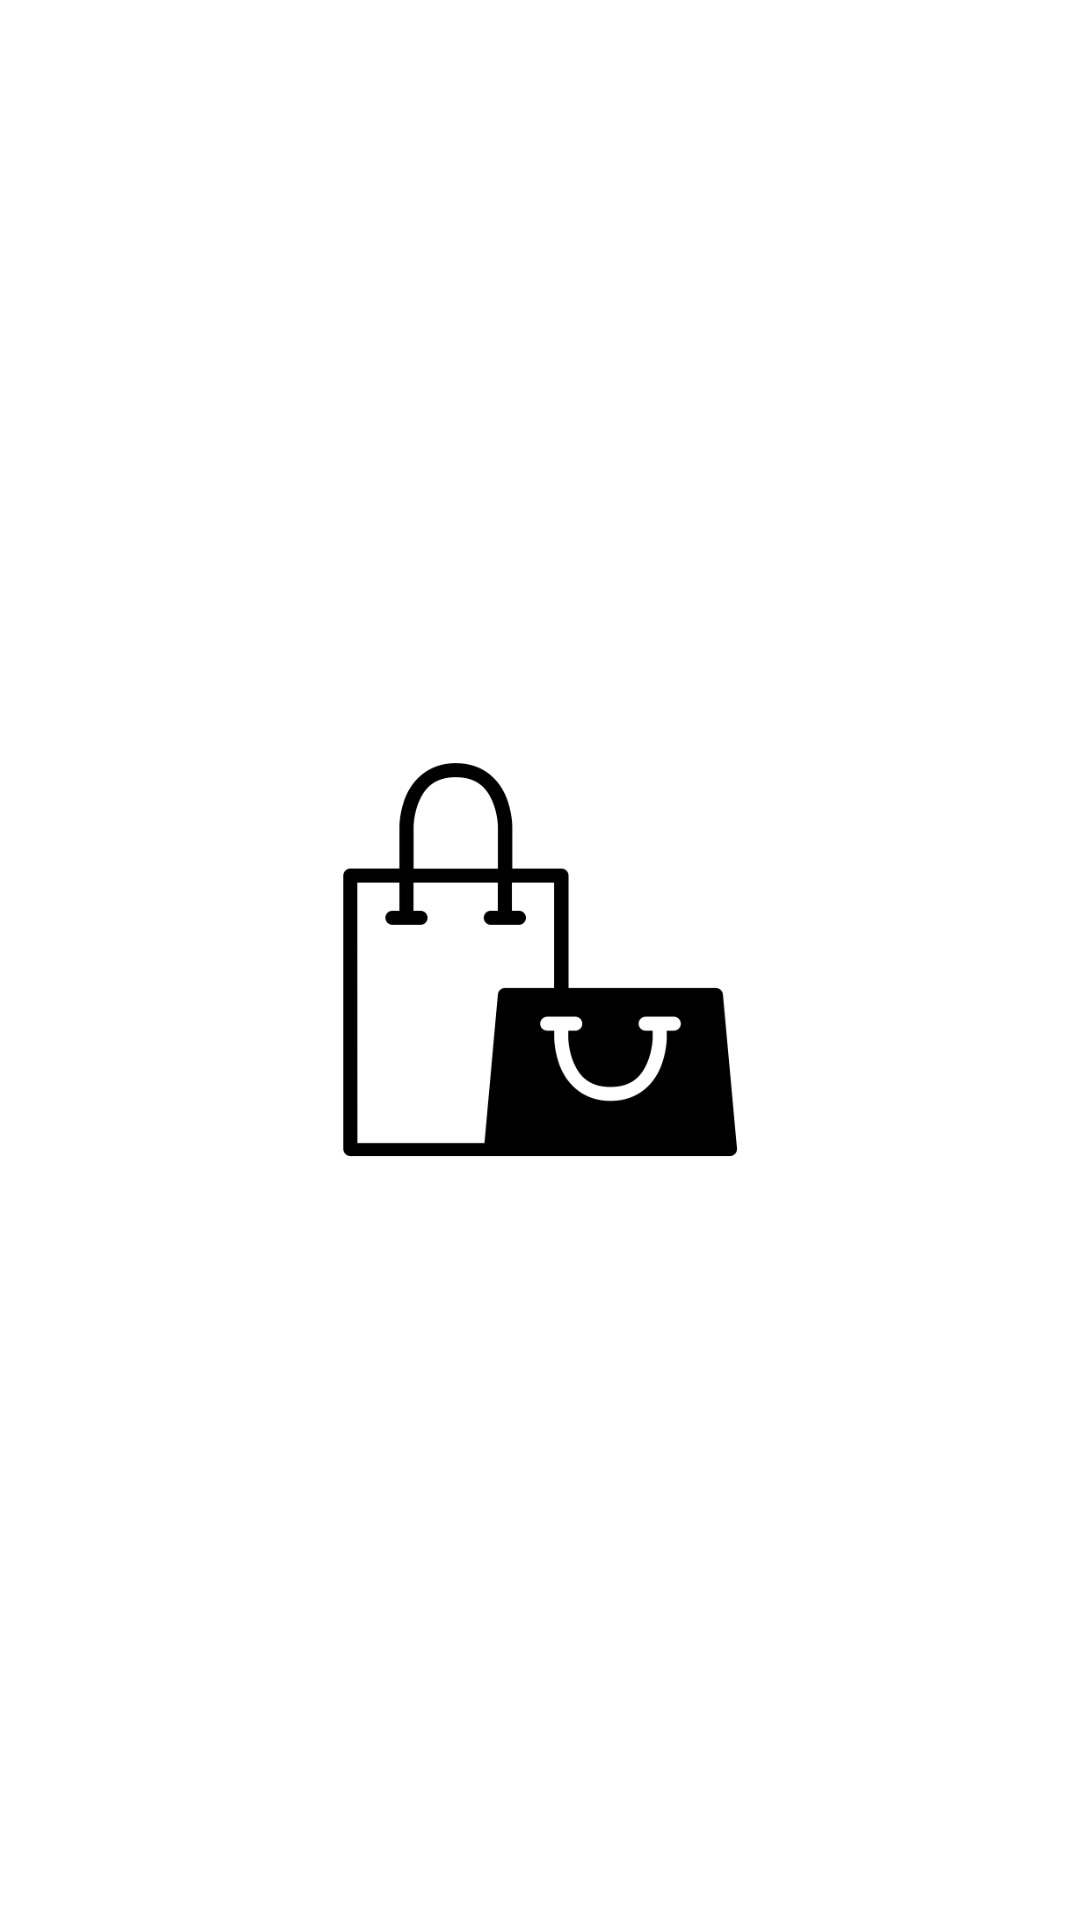

The Android layout XML behind this screen, and the referenced resources:
<!-- AndroidManifest.xml: activity theme AppTheme -->
<!-- res/layout/activity_splash.xml -->
<?xml version="1.0" encoding="utf-8"?>
<androidx.constraintlayout.widget.ConstraintLayout xmlns:android="http://schemas.android.com/apk/res/android"
    xmlns:app="http://schemas.android.com/apk/res-auto"
    xmlns:tools="http://schemas.android.com/tools"
    android:layout_width="match_parent"
    android:layout_height="match_parent"
    tools:context=".ui.activities.second.SplashActivity">


    <ImageView
        android:id="@+id/image_slash"
        android:layout_width="150dp"
        android:layout_height="150dp"
        app:layout_constraintStart_toStartOf="parent"
        app:layout_constraintEnd_toEndOf="parent"
        android:background="@color/white"
        android:src="@drawable/shopping_bag"
        app:layout_constraintTop_toTopOf="parent"
        app:layout_constraintBottom_toBottomOf="parent"
        android:layoutAnimation="@anim/slide_in"/>

</androidx.constraintlayout.widget.ConstraintLayout>
<!-- resources referenced by this layout -->
<resources>
  <!-- drawable shopping_bag: png bitmap (drawable, 8941 bytes) -->
  <style name="AppTheme" parent="Theme.MaterialComponents.Light.NoActionBar">
          <item name="colorPrimary">@color/black</item>
          <item name="colorPrimaryDark">@color/black</item>
          <item name="colorAccent">@color/black</item>
      </style>
  <!-- not gathered from this repository: default colours our renderer supplied (Android Studio template values) -->
  <color name="black">#FF000000</color>
  <color name="white">#FFFFFFFF</color>
</resources>
